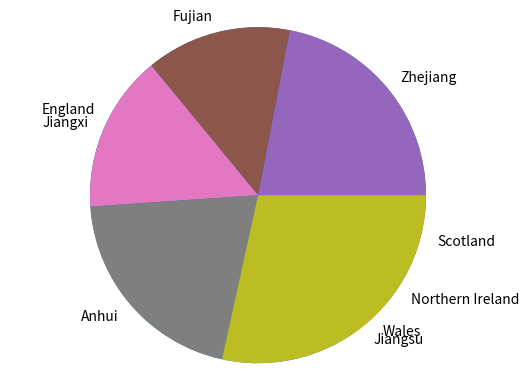

Generate this figure with matplotlib:
uk_countries=[57.11, 3.13, 1.91, 5.45]#the statistics about the population of countries of UK
uk_names=["England", "Wales", "Northern Ireland", "Scotland"]#the names of countries in UK
china_provinces=[65.77, 41.88, 45.28, 61.27, 85.15]#the statistics about the population of provinces in China
china_names=["Zhejiang", "Fujian", "Jiangxi", "Anhui", "Jiangsu"]#the names of provinces in China
uk_countries_sorted=sorted(uk_countries)#sort according to the values of UK countries population
china_provinces_sorted=sorted(china_provinces)#sort according to the values of China provinces population
print(uk_countries_sorted)#print the result
print(china_provinces_sorted)
import matplotlib.pyplot as plt
labels1 ="England", "Wales", "Northern Ireland", "Scotland"#add labels
sizes1 = [57.11,3.13,1.91,5.45]#add the sizes of different countries
plt.pie(sizes1, labels=labels1)#draw a pie plot
plt.axis('equal')#define the plot to be round
plt.show()#print the plot 
labels2="Zhejiang", "Fujian", "Jiangxi", "Anhui", "Jiangsu"#add labels
sizes2 = [65.77, 41.88, 45.28, 61.27, 85.15]#add the sizes of different provinces
plt.pie(sizes2, labels=labels2)#draw a pie plot
plt.axis('equal')#define the plot to be round
plt.show()#print the plot 